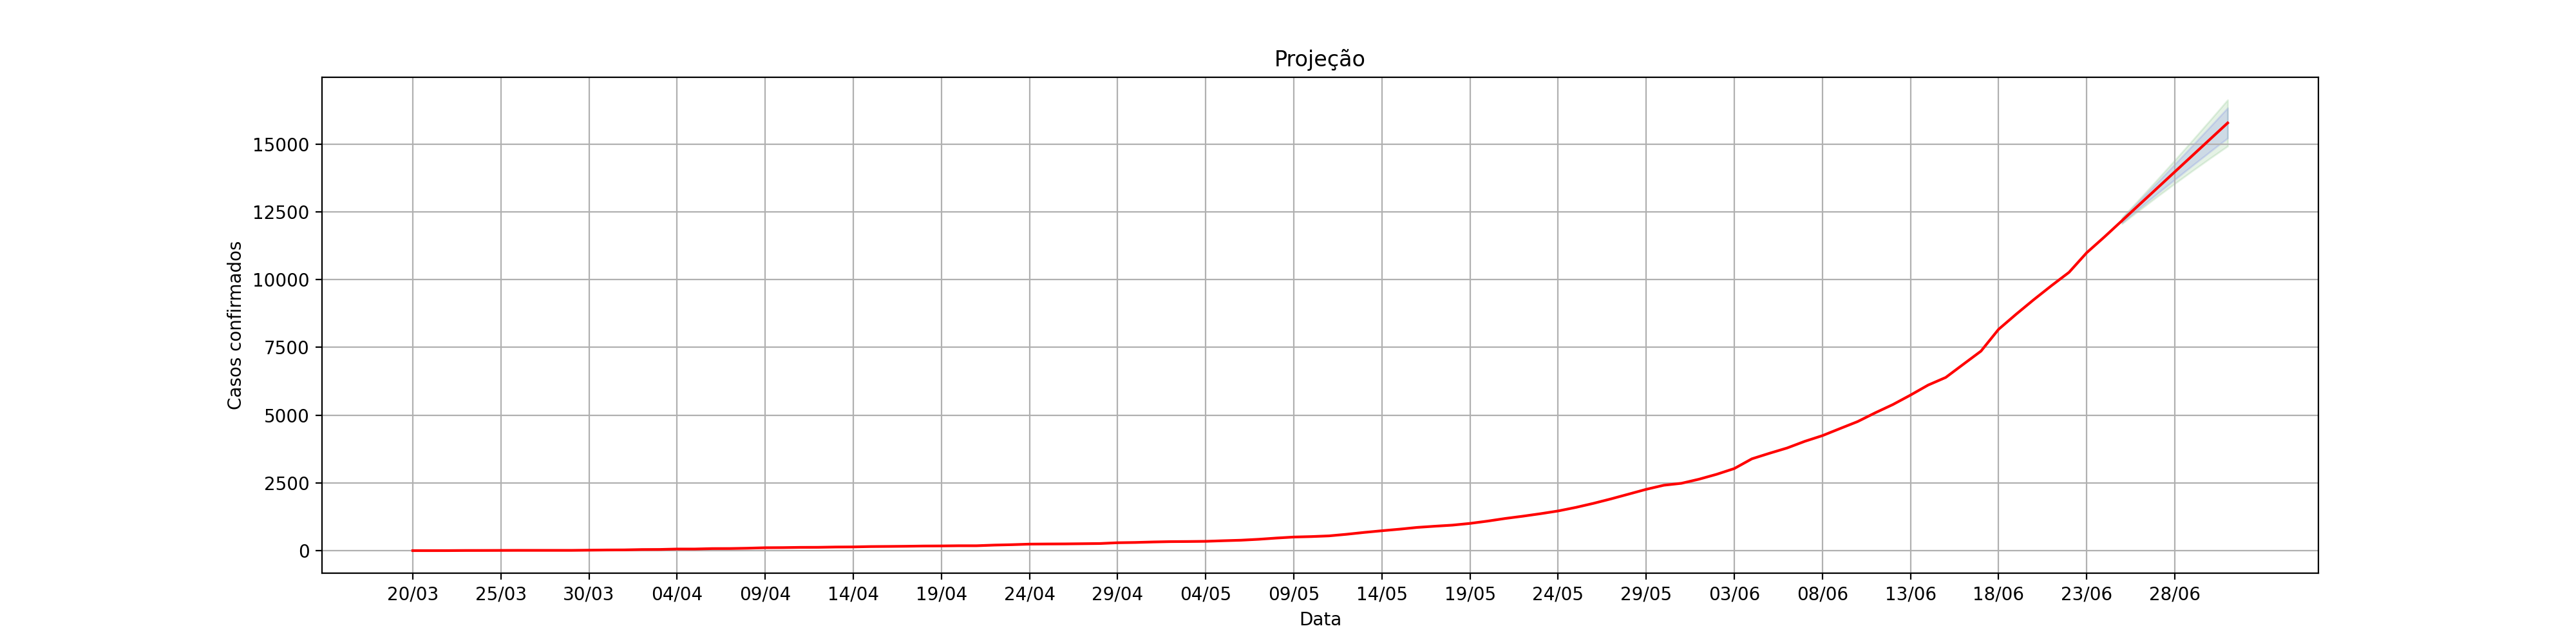

Values plotted in this chart, from the file beside it:
, dt_notificacao, acumulado_confirmados, Lo.80, Hi.80, Lo.95, Hi.95
1, 20/03, 1.0, , , , 
2, 21/03, 1.0, , , , 
3, 22/03, 2.0, , , , 
4, 23/03, 6.0, , , , 
5, 24/03, 7.0, , , , 
6, 25/03, 9.0, , , , 
7, 26/03, 11.0, , , , 
8, 27/03, 11.0, , , , 
9, 28/03, 11.0, , , , 
10, 29/03, 11.0, , , , 
11, 30/03, 18.0, , , , 
12, 31/03, 25.0, , , , 
13, 01/04, 28.0, , , , 
14, 02/04, 41.0, , , , 
15, 03/04, 44.0, , , , 
16, 04/04, 60.0, , , , 
17, 05/04, 60.0, , , , 
18, 06/04, 76.0, , , , 
19, 07/04, 78.0, , , , 
20, 08/04, 90.0, , , , 
21, 09/04, 108.0, , , , 
22, 10/04, 112.0, , , , 
23, 11/04, 121.0, , , , 
24, 12/04, 123.0, , , , 
25, 13/04, 134.0, , , , 
26, 14/04, 138.0, , , , 
27, 15/04, 151.0, , , , 
28, 16/04, 156.0, , , , 
29, 17/04, 162.0, , , , 
30, 18/04, 171.0, , , , 
31, 19/04, 174.0, , , , 
32, 20/04, 181.0, , , , 
33, 21/04, 181.0, , , , 
34, 22/04, 205.0, , , , 
35, 23/04, 220.0, , , , 
36, 24/04, 241.0, , , , 
37, 25/04, 246.0, , , , 
38, 26/04, 249.0, , , , 
39, 27/04, 256.0, , , , 
40, 28/04, 263.0, , , , 
41, 29/04, 292.0, , , , 
42, 30/04, 302.0, , , , 
43, 01/05, 320.0, , , , 
44, 02/05, 333.0, , , , 
45, 03/05, 337.0, , , , 
46, 04/05, 344.0, , , , 
47, 05/05, 366.0, , , , 
48, 06/05, 385.0, , , , 
49, 07/05, 419.0, , , , 
50, 08/05, 464.0, , , , 
51, 09/05, 502.0, , , , 
52, 10/05, 519.0, , , , 
53, 11/05, 545.0, , , , 
54, 12/05, 604.0, , , , 
55, 13/05, 673.0, , , , 
56, 14/05, 734.0, , , , 
57, 15/05, 792.0, , , , 
58, 16/05, 857.0, , , , 
59, 17/05, 901.0, , , , 
60, 18/05, 941.0, , , , 
... 44 more rows
